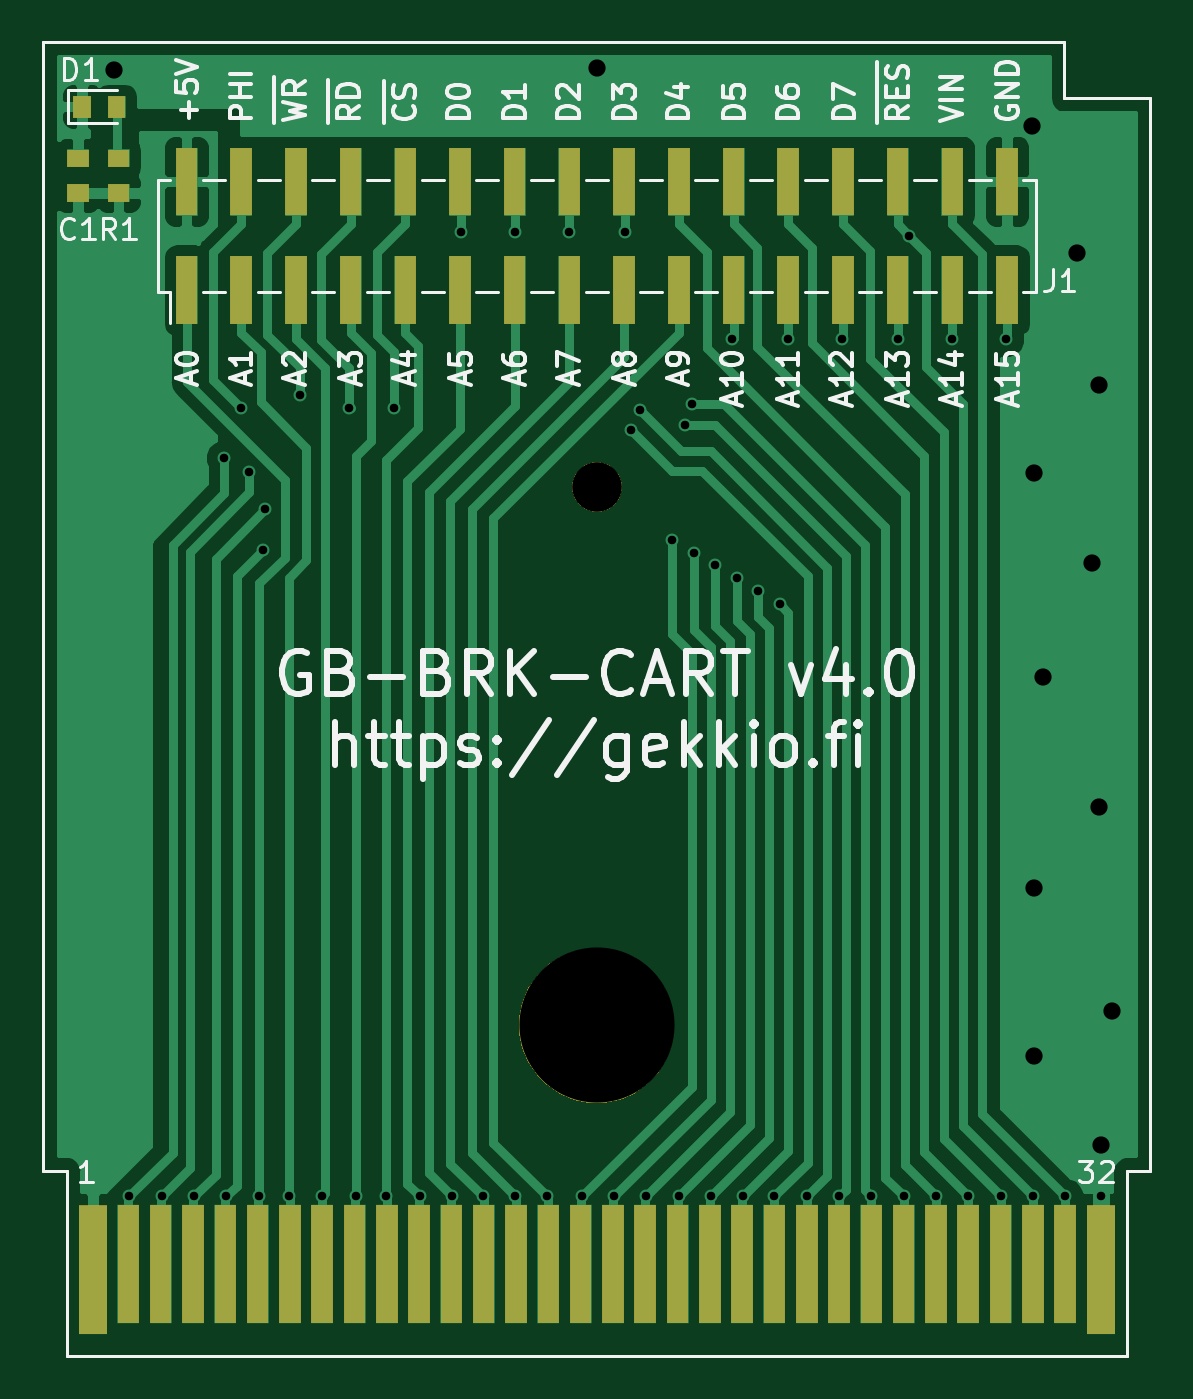
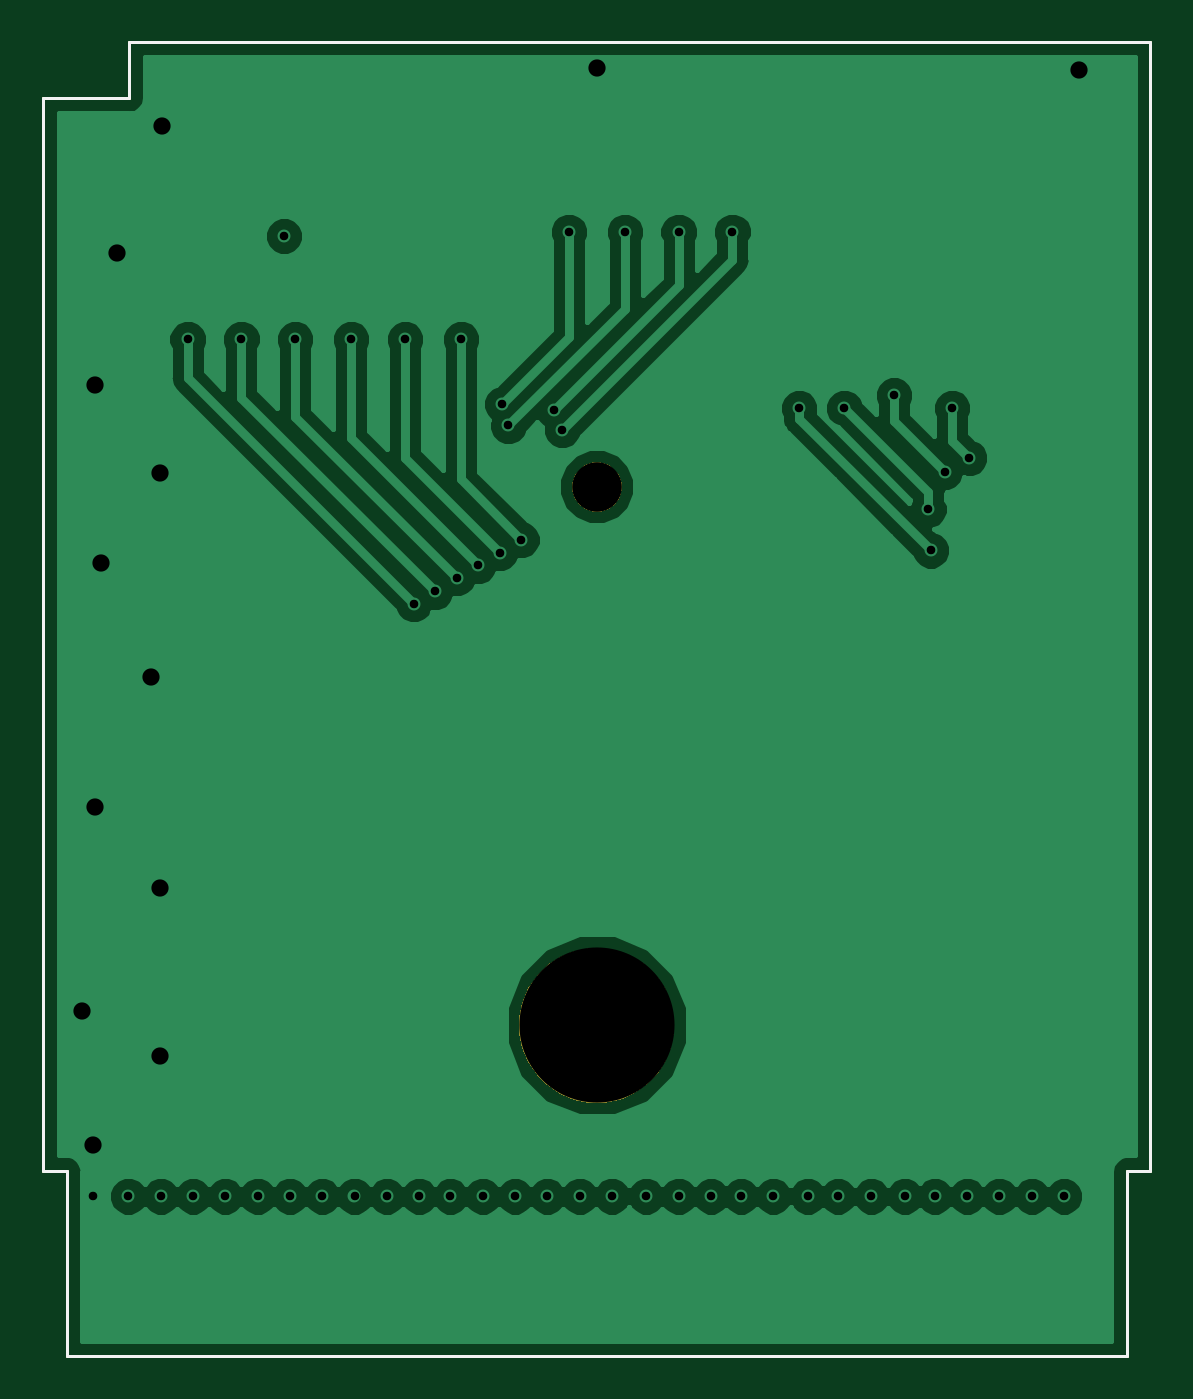
Circuit board: 11 layer files. Board 51.4 x 61.0 mm.
- bottom_copper: GB-BRK-CART-B.Cu.gbr (41056 bytes)
- bottom_mask: GB-BRK-CART-B.Mask.gbr (3083 bytes)
- paste: GB-BRK-CART-B.Paste.gbr (1072 bytes)
- bottom_silk: GB-BRK-CART-B.SilkS.gbr (1073 bytes)
- outline: GB-BRK-CART-Edge.Cuts.gbr (1039 bytes)
- top_copper: GB-BRK-CART-F.Cu.gbr (40584 bytes)
- top_mask: GB-BRK-CART-F.Mask.gbr (14055 bytes)
- paste: GB-BRK-CART-F.Paste.gbr (2220 bytes)
- top_silk: GB-BRK-CART-F.SilkS.gbr (32486 bytes)
- drill: GB-BRK-CART-NPTH.drl (221 bytes)
- drill: GB-BRK-CART-PTH.drl (1340 bytes)

=== bottom_copper: GB-BRK-CART-B.Cu.gbr (41056 bytes, source omitted) ===
=== bottom_mask: GB-BRK-CART-B.Mask.gbr ===
G04 #@! TF.GenerationSoftware,KiCad,Pcbnew,5.0.2-bee76a0~70~ubuntu18.10.1*
G04 #@! TF.CreationDate,2019-01-06T00:09:16+02:00*
G04 #@! TF.ProjectId,GB-BRK-CART,47422d42-524b-42d4-9341-52542e6b6963,v4.0*
G04 #@! TF.SameCoordinates,Original*
G04 #@! TF.FileFunction,Soldermask,Bot*
G04 #@! TF.FilePolarity,Negative*
%FSLAX46Y46*%
G04 Gerber Fmt 4.6, Leading zero omitted, Abs format (unit mm)*
G04 Created by KiCad (PCBNEW 5.0.2-bee76a0~70~ubuntu18.10.1) date su  6. tammikuuta 2019 00.09.16*
%MOMM*%
%LPD*%
G01*
G04 APERTURE LIST*
%ADD10C,0.150000*%
%ADD11C,0.100000*%
G04 APERTURE END LIST*
D10*
X121700000Y-39000000D02*
X121700000Y-41600000D01*
X74300000Y-39000000D02*
X121700000Y-39000000D01*
X125700000Y-41600000D02*
X121700000Y-41600000D01*
X74300000Y-91400000D02*
X74300000Y-39000000D01*
X75400000Y-91400000D02*
X74300000Y-91400000D01*
X75400000Y-100000000D02*
X75400000Y-91400000D01*
X125700000Y-91400000D02*
X125700000Y-41600000D01*
X124600000Y-91400000D02*
X125700000Y-91400000D01*
X124600000Y-100000000D02*
X124600000Y-91400000D01*
X75400000Y-100000000D02*
X124600000Y-100000000D01*
D11*
G36*
X101050081Y-81188346D02*
X101050083Y-81188347D01*
X101050084Y-81188347D01*
X101292095Y-81288591D01*
X101705240Y-81459721D01*
X102294866Y-81853697D01*
X102796303Y-82355134D01*
X103190279Y-82944760D01*
X103461654Y-83599919D01*
X103600000Y-84295431D01*
X103600000Y-85004569D01*
X103461654Y-85700081D01*
X103190279Y-86355240D01*
X102796303Y-86944866D01*
X102294866Y-87446303D01*
X101705240Y-87840279D01*
X101292095Y-88011409D01*
X101050084Y-88111653D01*
X101050083Y-88111653D01*
X101050081Y-88111654D01*
X100354569Y-88250000D01*
X99645431Y-88250000D01*
X98949919Y-88111654D01*
X98949917Y-88111653D01*
X98949916Y-88111653D01*
X98707905Y-88011409D01*
X98294760Y-87840279D01*
X97705134Y-87446303D01*
X97203697Y-86944866D01*
X96809721Y-86355240D01*
X96538346Y-85700081D01*
X96400000Y-85004569D01*
X96400000Y-84295431D01*
X96538346Y-83599919D01*
X96809721Y-82944760D01*
X97203697Y-82355134D01*
X97705134Y-81853697D01*
X98294760Y-81459721D01*
X98707905Y-81288591D01*
X98949916Y-81188347D01*
X98949917Y-81188347D01*
X98949919Y-81188346D01*
X99645431Y-81050000D01*
X100354569Y-81050000D01*
X101050081Y-81188346D01*
X101050081Y-81188346D01*
G37*
G36*
X100335443Y-58544194D02*
X100544729Y-58630884D01*
X100733082Y-58756737D01*
X100893263Y-58916918D01*
X101019116Y-59105271D01*
X101105806Y-59314557D01*
X101150000Y-59536735D01*
X101150000Y-59763265D01*
X101105806Y-59985443D01*
X101019116Y-60194729D01*
X100893263Y-60383082D01*
X100733082Y-60543263D01*
X100544729Y-60669116D01*
X100335443Y-60755806D01*
X100113265Y-60800000D01*
X99886735Y-60800000D01*
X99664557Y-60755806D01*
X99455271Y-60669116D01*
X99266918Y-60543263D01*
X99106737Y-60383082D01*
X98980884Y-60194729D01*
X98894194Y-59985443D01*
X98850000Y-59763265D01*
X98850000Y-59536735D01*
X98894194Y-59314557D01*
X98980884Y-59105271D01*
X99106737Y-58916918D01*
X99266918Y-58756737D01*
X99455271Y-58630884D01*
X99664557Y-58544194D01*
X99886735Y-58500000D01*
X100113265Y-58500000D01*
X100335443Y-58544194D01*
X100335443Y-58544194D01*
G37*
M02*

=== paste: GB-BRK-CART-B.Paste.gbr ===
G04 #@! TF.GenerationSoftware,KiCad,Pcbnew,5.0.2-bee76a0~70~ubuntu18.10.1*
G04 #@! TF.CreationDate,2019-01-06T00:09:16+02:00*
G04 #@! TF.ProjectId,GB-BRK-CART,47422d42-524b-42d4-9341-52542e6b6963,v4.0*
G04 #@! TF.SameCoordinates,Original*
G04 #@! TF.FileFunction,Paste,Bot*
G04 #@! TF.FilePolarity,Positive*
%FSLAX46Y46*%
G04 Gerber Fmt 4.6, Leading zero omitted, Abs format (unit mm)*
G04 Created by KiCad (PCBNEW 5.0.2-bee76a0~70~ubuntu18.10.1) date su  6. tammikuuta 2019 00.09.16*
%MOMM*%
%LPD*%
G01*
G04 APERTURE LIST*
%ADD10C,0.150000*%
G04 APERTURE END LIST*
D10*
X121700000Y-39000000D02*
X121700000Y-41600000D01*
X74300000Y-39000000D02*
X121700000Y-39000000D01*
X125700000Y-41600000D02*
X121700000Y-41600000D01*
X74300000Y-91400000D02*
X74300000Y-39000000D01*
X75400000Y-91400000D02*
X74300000Y-91400000D01*
X75400000Y-100000000D02*
X75400000Y-91400000D01*
X125700000Y-91400000D02*
X125700000Y-41600000D01*
X124600000Y-91400000D02*
X125700000Y-91400000D01*
X124600000Y-100000000D02*
X124600000Y-91400000D01*
X75400000Y-100000000D02*
X124600000Y-100000000D01*
M02*

=== bottom_silk: GB-BRK-CART-B.SilkS.gbr ===
G04 #@! TF.GenerationSoftware,KiCad,Pcbnew,5.0.2-bee76a0~70~ubuntu18.10.1*
G04 #@! TF.CreationDate,2019-01-06T00:09:16+02:00*
G04 #@! TF.ProjectId,GB-BRK-CART,47422d42-524b-42d4-9341-52542e6b6963,v4.0*
G04 #@! TF.SameCoordinates,Original*
G04 #@! TF.FileFunction,Legend,Bot*
G04 #@! TF.FilePolarity,Positive*
%FSLAX46Y46*%
G04 Gerber Fmt 4.6, Leading zero omitted, Abs format (unit mm)*
G04 Created by KiCad (PCBNEW 5.0.2-bee76a0~70~ubuntu18.10.1) date su  6. tammikuuta 2019 00.09.16*
%MOMM*%
%LPD*%
G01*
G04 APERTURE LIST*
%ADD10C,0.150000*%
G04 APERTURE END LIST*
D10*
X121700000Y-39000000D02*
X121700000Y-41600000D01*
X74300000Y-39000000D02*
X121700000Y-39000000D01*
X125700000Y-41600000D02*
X121700000Y-41600000D01*
X74300000Y-91400000D02*
X74300000Y-39000000D01*
X75400000Y-91400000D02*
X74300000Y-91400000D01*
X75400000Y-100000000D02*
X75400000Y-91400000D01*
X125700000Y-91400000D02*
X125700000Y-41600000D01*
X124600000Y-91400000D02*
X125700000Y-91400000D01*
X124600000Y-100000000D02*
X124600000Y-91400000D01*
X75400000Y-100000000D02*
X124600000Y-100000000D01*
M02*

=== outline: GB-BRK-CART-Edge.Cuts.gbr ===
G04 #@! TF.GenerationSoftware,KiCad,Pcbnew,5.0.2-bee76a0~70~ubuntu18.10.1*
G04 #@! TF.CreationDate,2019-01-06T00:09:16+02:00*
G04 #@! TF.ProjectId,GB-BRK-CART,47422d42-524b-42d4-9341-52542e6b6963,v4.0*
G04 #@! TF.SameCoordinates,Original*
G04 #@! TF.FileFunction,Profile,NP*
%FSLAX46Y46*%
G04 Gerber Fmt 4.6, Leading zero omitted, Abs format (unit mm)*
G04 Created by KiCad (PCBNEW 5.0.2-bee76a0~70~ubuntu18.10.1) date su  6. tammikuuta 2019 00.09.16*
%MOMM*%
%LPD*%
G01*
G04 APERTURE LIST*
%ADD10C,0.150000*%
G04 APERTURE END LIST*
D10*
X121700000Y-39000000D02*
X121700000Y-41600000D01*
X74300000Y-39000000D02*
X121700000Y-39000000D01*
X125700000Y-41600000D02*
X121700000Y-41600000D01*
X74300000Y-91400000D02*
X74300000Y-39000000D01*
X75400000Y-91400000D02*
X74300000Y-91400000D01*
X75400000Y-100000000D02*
X75400000Y-91400000D01*
X125700000Y-91400000D02*
X125700000Y-41600000D01*
X124600000Y-91400000D02*
X125700000Y-91400000D01*
X124600000Y-100000000D02*
X124600000Y-91400000D01*
X75400000Y-100000000D02*
X124600000Y-100000000D01*
M02*

=== top_copper: GB-BRK-CART-F.Cu.gbr (40584 bytes, source omitted) ===
=== top_mask: GB-BRK-CART-F.Mask.gbr (14055 bytes, source omitted) ===
=== paste: GB-BRK-CART-F.Paste.gbr ===
G04 #@! TF.GenerationSoftware,KiCad,Pcbnew,5.0.2-bee76a0~70~ubuntu18.10.1*
G04 #@! TF.CreationDate,2019-01-06T00:09:16+02:00*
G04 #@! TF.ProjectId,GB-BRK-CART,47422d42-524b-42d4-9341-52542e6b6963,v4.0*
G04 #@! TF.SameCoordinates,Original*
G04 #@! TF.FileFunction,Paste,Top*
G04 #@! TF.FilePolarity,Positive*
%FSLAX46Y46*%
G04 Gerber Fmt 4.6, Leading zero omitted, Abs format (unit mm)*
G04 Created by KiCad (PCBNEW 5.0.2-bee76a0~70~ubuntu18.10.1) date su  6. tammikuuta 2019 00.09.16*
%MOMM*%
%LPD*%
G01*
G04 APERTURE LIST*
%ADD10C,0.150000*%
%ADD11R,1.000000X3.150000*%
%ADD12R,1.000000X0.820000*%
%ADD13R,0.820000X1.000000*%
G04 APERTURE END LIST*
D10*
X121700000Y-39000000D02*
X121700000Y-41600000D01*
X74300000Y-39000000D02*
X121700000Y-39000000D01*
X125700000Y-41600000D02*
X121700000Y-41600000D01*
X74300000Y-91400000D02*
X74300000Y-39000000D01*
X75400000Y-91400000D02*
X74300000Y-91400000D01*
X75400000Y-100000000D02*
X75400000Y-91400000D01*
X125700000Y-91400000D02*
X125700000Y-41600000D01*
X124600000Y-91400000D02*
X125700000Y-91400000D01*
X124600000Y-100000000D02*
X124600000Y-91400000D01*
X75400000Y-100000000D02*
X124600000Y-100000000D01*
D11*
G04 #@! TO.C,J1*
X119050000Y-45475000D03*
X119050000Y-50525000D03*
X116510000Y-45475000D03*
X116510000Y-50525000D03*
X113970000Y-45475000D03*
X113970000Y-50525000D03*
X111430000Y-45475000D03*
X111430000Y-50525000D03*
X108890000Y-45475000D03*
X108890000Y-50525000D03*
X106350000Y-45475000D03*
X106350000Y-50525000D03*
X103810000Y-45475000D03*
X103810000Y-50525000D03*
X101270000Y-45475000D03*
X101270000Y-50525000D03*
X98730000Y-45475000D03*
X98730000Y-50525000D03*
X96190000Y-45475000D03*
X96190000Y-50525000D03*
X93650000Y-45475000D03*
X93650000Y-50525000D03*
X91110000Y-45475000D03*
X91110000Y-50525000D03*
X88570000Y-45475000D03*
X88570000Y-50525000D03*
X86030000Y-45475000D03*
X86030000Y-50525000D03*
X83490000Y-45475000D03*
X83490000Y-50525000D03*
X80950000Y-45475000D03*
X80950000Y-50525000D03*
G04 #@! TD*
D12*
G04 #@! TO.C,R1*
X77800000Y-44400000D03*
X77800000Y-46000000D03*
G04 #@! TD*
D13*
G04 #@! TO.C,D1*
X77700000Y-42000000D03*
X76100000Y-42000000D03*
G04 #@! TD*
D12*
G04 #@! TO.C,C1*
X75900000Y-46000000D03*
X75900000Y-44400000D03*
G04 #@! TD*
M02*

=== top_silk: GB-BRK-CART-F.SilkS.gbr (32486 bytes, source omitted) ===
=== drill: GB-BRK-CART-NPTH.drl ===
M48
;DRILL file {KiCad 5.0.2-bee76a0~70~ubuntu18.10.1} date su  6. tammikuuta 2019 00.09.18
;FORMAT={-:-/ absolute / inch / decimal}
FMAT,2
INCH,TZ
T1C0.0906
T2C0.2835
%
G90
G05
T1
X3.937Y-2.3484
T2
X3.937Y-3.3327
T0
M30

=== drill: GB-BRK-CART-PTH.drl ===
M48
;DRILL file {KiCad 5.0.2-bee76a0~70~ubuntu18.10.1} date su  6. tammikuuta 2019 00.09.18
;FORMAT={-:-/ absolute / inch / decimal}
FMAT,2
INCH,TZ
T1C0.0157
T2C0.0315
%
G90
G05
T1
X3.0827Y-3.6457
X3.1417Y-3.6457
X3.2008Y-3.6457
X3.2559Y-2.2953
X3.2598Y-3.6457
X3.2874Y-2.2047
X3.3011Y-2.321
X3.3189Y-3.6457
X3.3268Y-2.4646
X3.3307Y-2.3898
X3.374Y-3.6457
X3.3937Y-2.1811
X3.435Y-3.6457
X3.4843Y-2.2047
X3.4961Y-3.6457
X3.5512Y-3.6457
X3.5669Y-2.2047
X3.6142Y-3.6457
X3.6732Y-3.6457
X3.689Y-1.8819
X3.7283Y-3.6457
X3.7874Y-1.8819
X3.7874Y-3.6457
X3.8465Y-3.6457
X3.8858Y-1.8819
X3.9094Y-3.6457
X3.9685Y-3.6457
X3.9882Y-1.8819
X4.Y-2.2441
X4.016Y-2.2081
X4.0276Y-3.6457
X4.0748Y-2.4449
X4.0866Y-3.6457
X4.0984Y-2.2362
X4.1102Y-2.1969
X4.1142Y-2.4685
X4.1457Y-3.6457
X4.1535Y-2.4921
X4.185Y-2.0787
X4.1929Y-2.5157
X4.2047Y-3.6457
X4.2326Y-2.5397
X4.2618Y-3.6457
X4.2717Y-2.563
X4.2874Y-2.0787
X4.3209Y-3.6457
X4.3799Y-3.6457
X4.3858Y-2.0787
X4.439Y-3.6457
X4.4882Y-2.0787
X4.498Y-3.6457
X4.5087Y-1.8898
X4.5571Y-3.6457
X4.5866Y-2.0787
X4.6161Y-3.6457
X4.6752Y-3.6457
X4.685Y-2.0787
X4.7343Y-3.6457
X4.7933Y-3.6457
X4.8583Y-3.6457
T2
X3.0551Y-1.5866
X3.937Y-1.5827
X4.7323Y-1.689
X4.7362Y-2.3228
X4.7362Y-3.0827
X4.7362Y-3.3898
X4.752Y-2.6969
X4.815Y-1.9213
X4.8425Y-2.4882
X4.8543Y-2.1614
X4.8543Y-2.9331
X4.8583Y-3.5512
X4.878Y-3.3071
T0
M30
